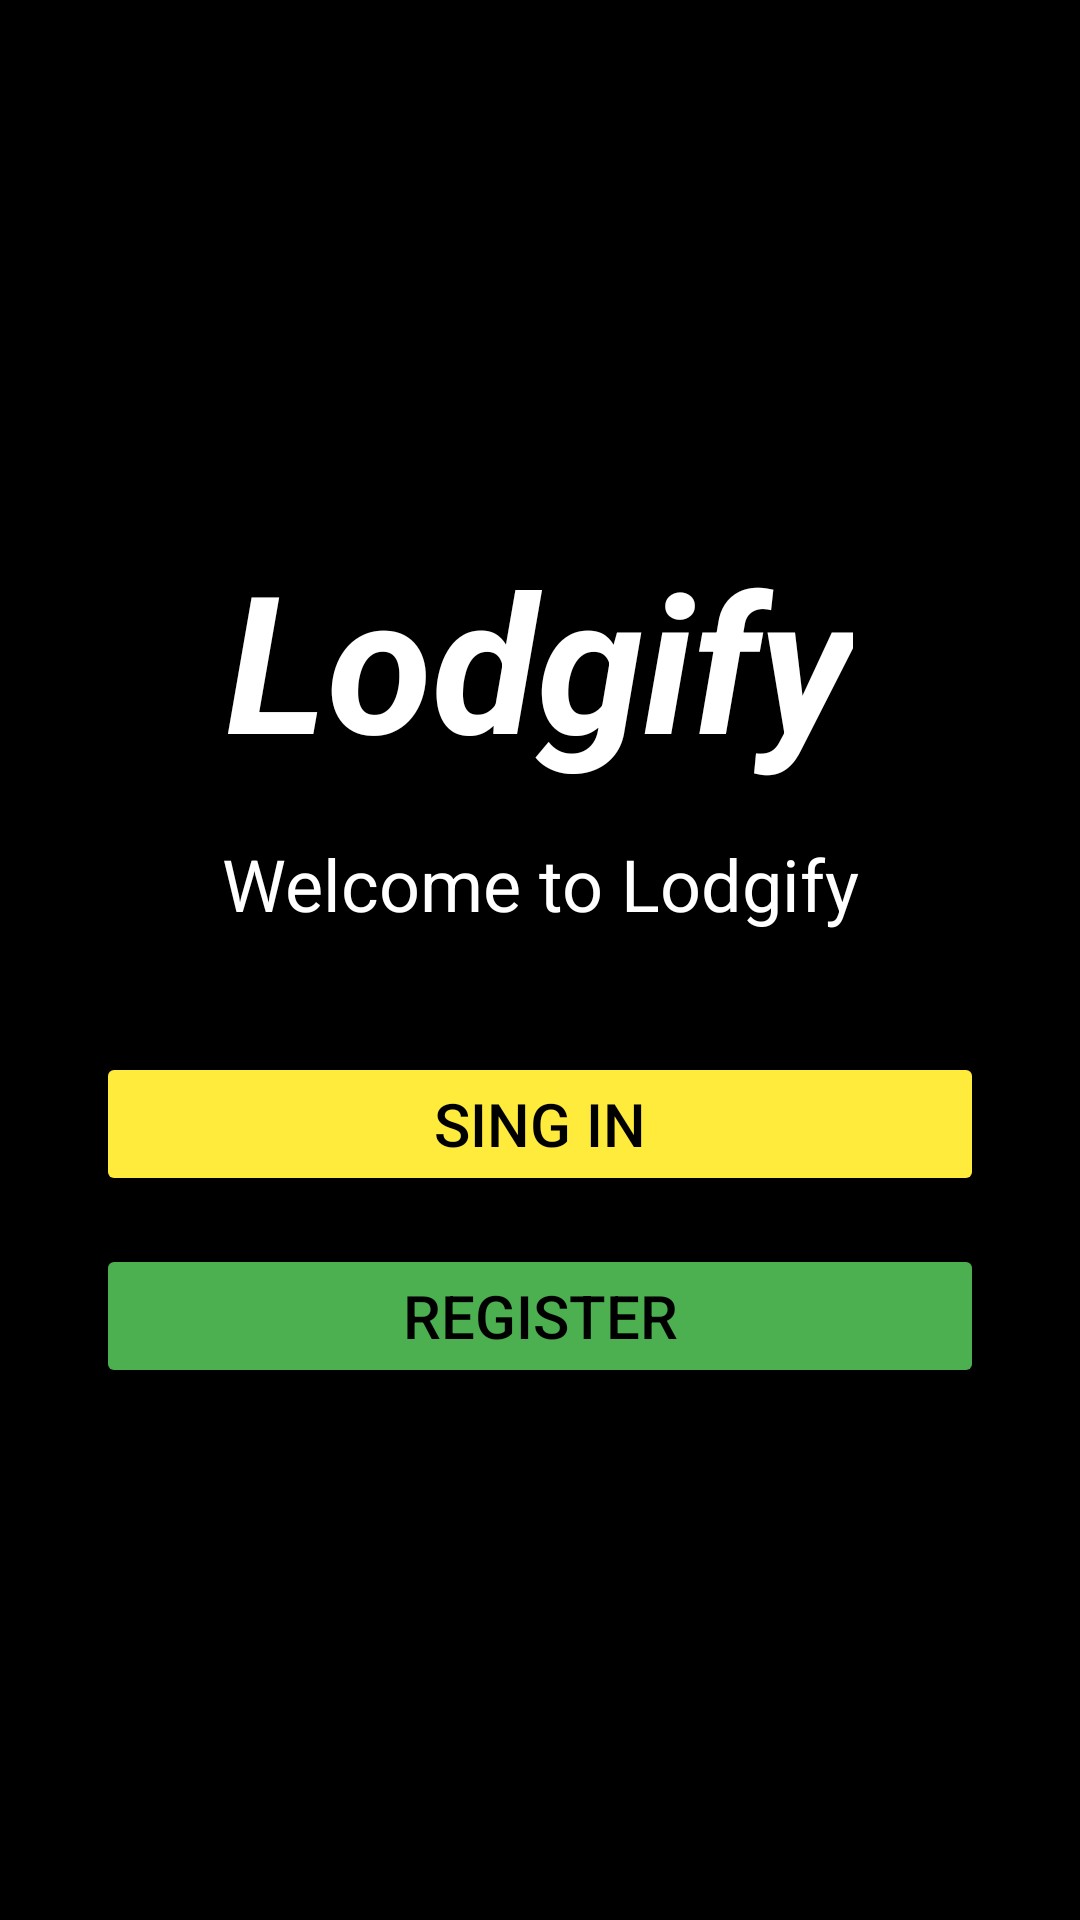

Write the Android layout XML for this screen, with the resource values it uses.
<!-- AndroidManifest.xml: application theme Theme.Lodgify -->
<!-- res/layout/activity_main.xml -->
<?xml version="1.0" encoding="UTF-8" ?>
<LinearLayout xmlns:android="http://schemas.android.com/apk/res/android"
    android:layout_width="match_parent"
    android:layout_height="match_parent"
    android:orientation="vertical"
    android:id="@+id/main"
    android:padding="32dp"
    android:gravity="center"
    android:background="@color/black"
    android:paddingTop="60dp">

    <TextView
        android:layout_width="wrap_content"
        android:layout_height="wrap_content"
        android:layout_marginBottom="16dp"
        android:gravity="center"
        android:text="Lodgify"
        android:textColor="@color/white"
        android:textSize="64sp"
        android:textStyle="bold|italic" />

    <TextView
        android:layout_width="wrap_content"
        android:layout_height="wrap_content"
        android:text="Welcome to Lodgify"
        android:textSize="24sp"
        android:textColor="@color/white"
        android:layout_marginBottom="40dp"
        android:gravity="center"/>




    <Button
        android:id="@+id/signin"
        android:layout_width="match_parent"
        android:layout_height="wrap_content"
        android:text="Sing In"
        android:textSize="20sp"
        android:textColor="@color/black"
        android:layout_marginBottom="16dp"
        android:backgroundTint="@color/yellow"/>

    <Button
        android:id="@+id/signup"
        android:layout_width="match_parent"
        android:layout_height="wrap_content"
        android:text="Register"
        android:textSize="20sp"
        android:textColor="@color/black"
        android:backgroundTint="@color/green" />
</LinearLayout>
<!-- resources referenced by this layout -->
<resources>
  <color name="black">#000000</color>
  <color name="green">#4CAF50</color>
  <color name="white">#FFFFFF</color>
  <color name="yellow">#FFEB3B</color>
  <style name="Theme.Lodgify" parent="Base.Theme.Lodgify" />
  <style name="Base.Theme.Lodgify" parent="Theme.Material3.DayNight.NoActionBar">
          
          
      </style>
</resources>
